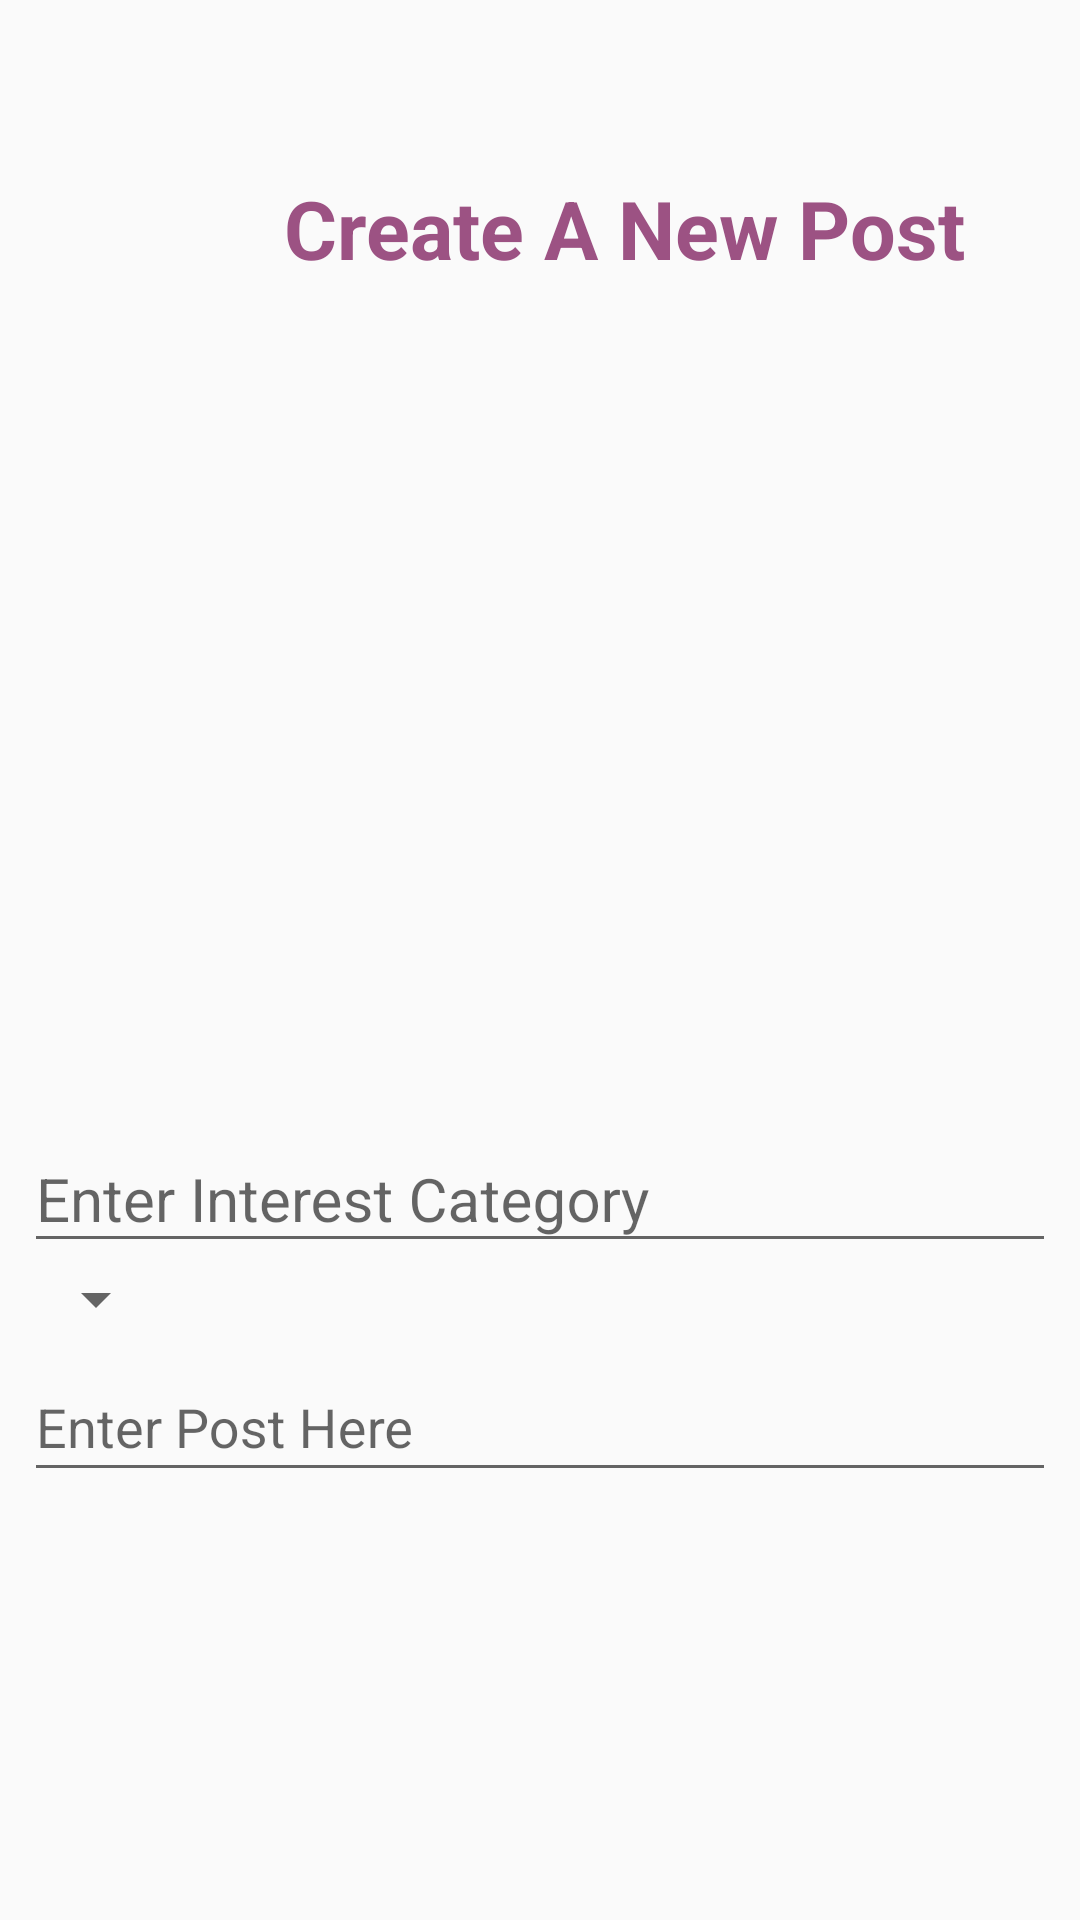

This screen was rendered from an Android layout file. Write that file and the resources it references.
<!-- AndroidManifest.xml: application theme AppTheme -->
<!-- res/layout/base_create_post_activity.xml -->
<?xml version="1.0" encoding="utf-8"?>
<ScrollView xmlns:android="http://schemas.android.com/apk/res/android"
    xmlns:tools="http://schemas.android.com/tools"
    android:layout_width="match_parent"
    android:layout_height="match_parent"
    xmlns:app="http://schemas.android.com/apk/res-auto"
    android:padding="8dp"
    tools:context=".main.post.createPost.CreatePostActivity">

    <RelativeLayout
        android:layout_width="match_parent"
        android:layout_height="wrap_content"
        android:focusableInTouchMode="true"
        android:focusable="true">


        <RelativeLayout
            android:id="@+id/imageContainer"
            android:layout_marginTop="50dp"
            android:layout_width="match_parent"
            android:layout_height="300dp"
            android:layout_marginBottom="8dp"
            android:layout_alignParentTop="true">

            <TextView
                android:layout_width="match_parent"
                android:layout_height="40dp"
                android:text="             Create A New Post "
                android:textStyle="bold"
                android:textSize="27dp"
                android:textColor="#9C5283"
                >

            </TextView>

            <ImageView
                android:id="@+id/imageView"
                android:layout_width="200dp"
                android:layout_height="200dp"
                android:layout_marginLeft="98dp"
                android:layout_marginTop="80dp"
                android:focusable="true"
                android:focusableInTouchMode="true"
                android:src="@drawable/greyy" />

            <ProgressBar
                android:id="@+id/progressBar"
                style="?android:attr/progressBarStyleLarge"
                android:layout_width="40dp"
                android:layout_height="40dp"
                android:layout_centerInParent="true"
                android:visibility="gone" />

        </RelativeLayout>

        <android.support.design.widget.TextInputLayout
            android:id="@+id/input_layout_title"
            android:layout_width="match_parent"
            android:layout_height="wrap_content"
            android:layout_marginBottom="@dimen/intrinsic_padding"
            android:layout_below="@+id/imageContainer">

            <EditText
                android:id="@+id/titleEditText"
                android:layout_width="match_parent"
                android:layout_height="wrap_content"
                android:textSize="20dp"
                android:hint="Enter Interest Category"
                android:inputType="textMultiLine"/>
            <Spinner
                android:id="@+id/spinner1"
                android:layout_width="wrap_content"
                android:layout_height="wrap_content"
                app:layout_constraintBottom_toBottomOf="parent"
                app:layout_constraintLeft_toLeftOf="parent"
                app:layout_constraintRight_toRightOf="parent"
                app:layout_constraintTop_toTopOf="parent" />


        </android.support.design.widget.TextInputLayout>

        <android.support.design.widget.TextInputLayout
            android:id="@+id/input_layout_description"
            android:layout_width="match_parent"
            android:layout_height="wrap_content"

            android:layout_below="@+id/input_layout_title">

            <EditText
                android:id="@+id/descriptionEditText"
                android:layout_width="match_parent"
                android:layout_height="wrap_content"
                android:gravity="start"
                android:hint="Enter Post Here"
                android:inputType="textMultiLine" />

        </android.support.design.widget.TextInputLayout>

    </RelativeLayout>

</ScrollView>
<!-- resources referenced by this layout -->
<resources>
  <style name="AppTheme" parent="Theme.AppCompat.Light.DarkActionBar">
          
          <item name="colorPrimary">@color/whis2</item>
          <item name="colorPrimaryDark">@color/whis2</item>
          <item name="actionModeBackground">@color/whis2</item>
          <item name="windowActionBar">false</item>
          <item name="windowNoTitle">true</item>
      </style>
  <color name="whis2">#FF533B64</color>
</resources>
